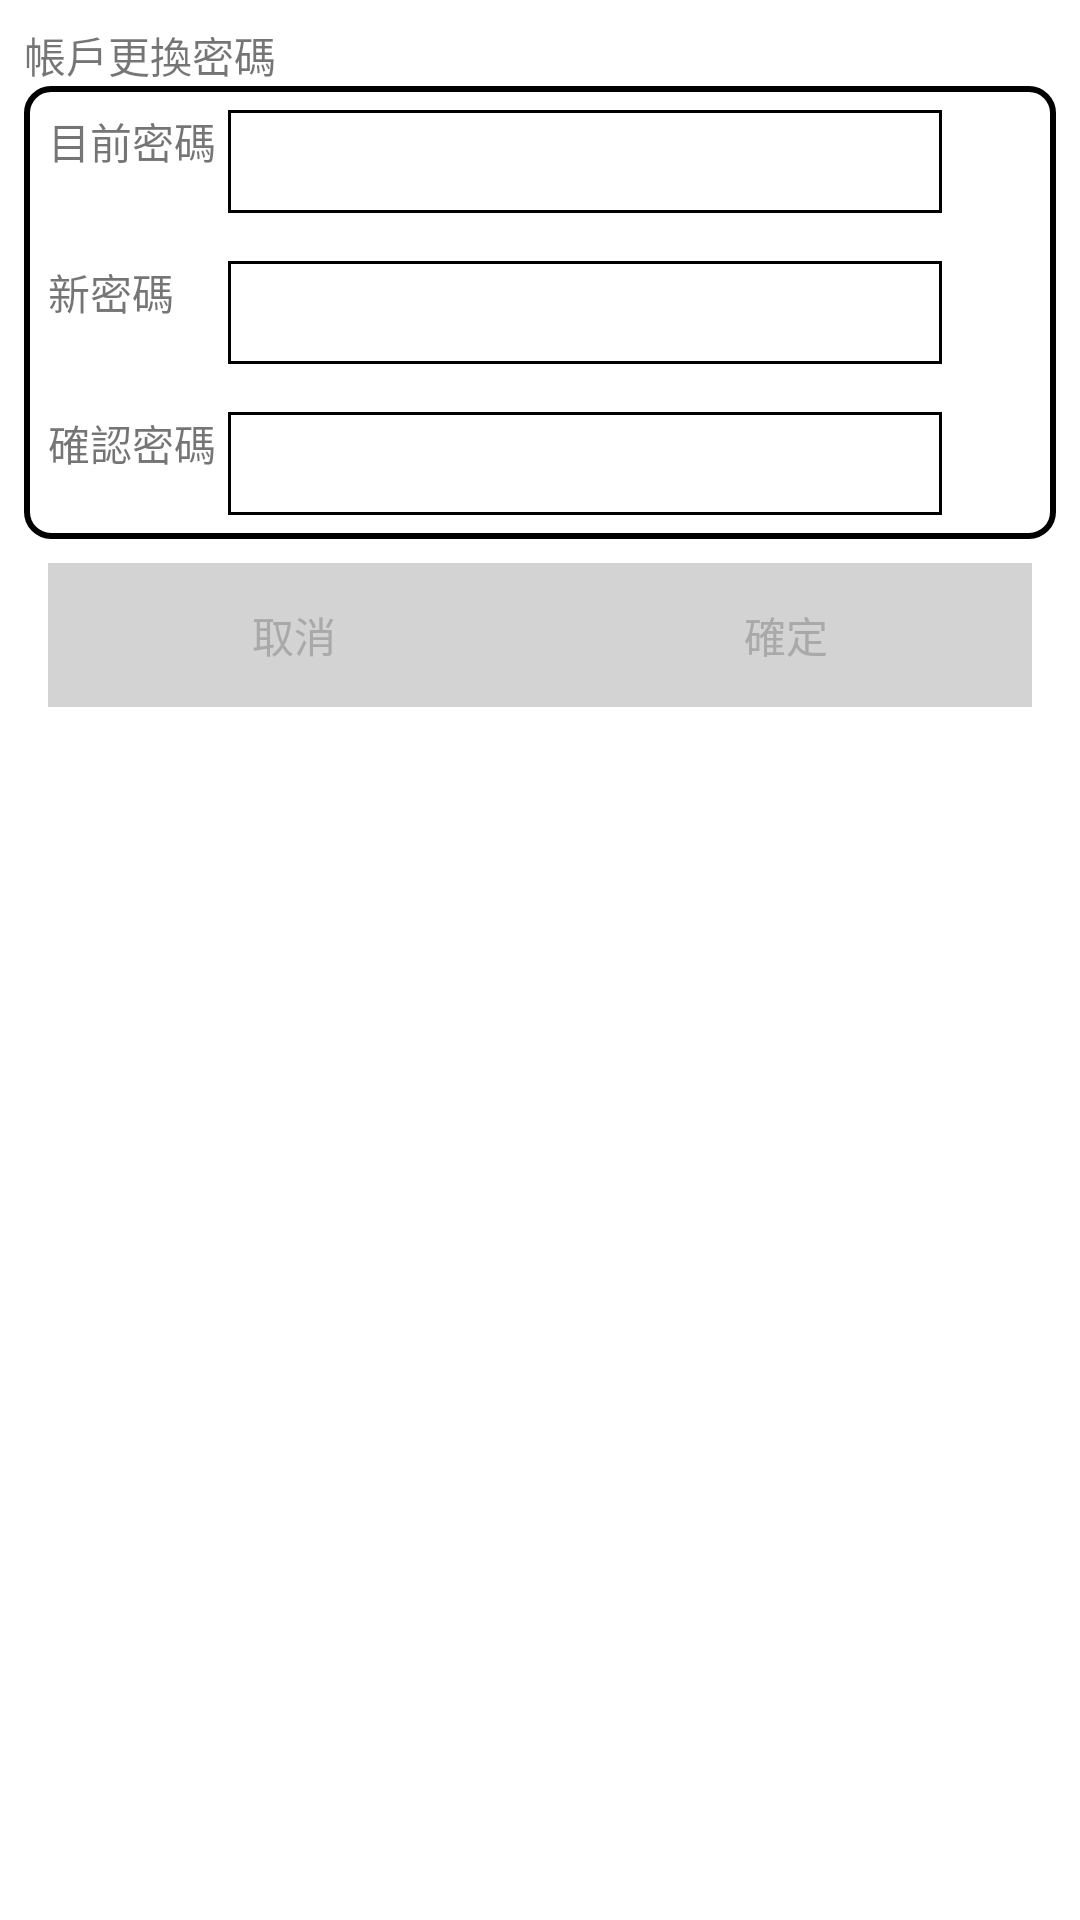

Write the Android layout XML for this screen, with the resource values it uses.
<!-- AndroidManifest.xml: application theme Theme.Parking5 -->
<!-- res/layout/password_change.xml -->
<?xml version="1.0" encoding="utf-8"?>
<RelativeLayout xmlns:android="http://schemas.android.com/apk/res/android"
    android:layout_width="match_parent"
    android:layout_height="wrap_content">

    <LinearLayout
        android:layout_width="match_parent"
        android:layout_height="wrap_content"
        android:orientation="vertical"
        android:padding="8dp">

        <TextView
            android:id="@+id/textView_title"
            android:layout_width="wrap_content"
            android:layout_height="wrap_content"
            android:text="@string/account_change_password" />

        <LinearLayout
            android:layout_width="match_parent"
            android:layout_height="wrap_content"
            android:background="@drawable/rounded_border"
            android:orientation="vertical">

            <LinearLayout
                android:layout_width="match_parent"
                android:layout_height="wrap_content"
                android:orientation="horizontal"
                android:padding="8dp">

                <TextView
                    android:layout_width="60dp"
                    android:layout_height="match_parent"
                    android:text="@string/current_password" />

                <EditText
                    android:id="@+id/current_password_edittext"
                    android:layout_width="0dp"
                    android:layout_height="match_parent"
                    android:layout_marginEnd="30dp"
                    android:layout_weight="1"
                    android:background="@drawable/border" />
            </LinearLayout>

            <LinearLayout
                android:layout_width="match_parent"
                android:layout_height="wrap_content"
                android:orientation="horizontal"
                android:padding="8dp">

                <TextView
                    android:layout_width="60dp"
                    android:layout_height="match_parent"
                    android:text="@string/new_password" />

                <EditText
                    android:id="@+id/new_password_editText"
                    android:layout_width="0dp"
                    android:layout_height="match_parent"
                    android:layout_marginEnd="30dp"
                    android:layout_weight="1"
                    android:background="@drawable/border" />
            </LinearLayout>

            <LinearLayout
                android:layout_width="match_parent"
                android:layout_height="wrap_content"
                android:orientation="horizontal"
                android:padding="8dp">

                <TextView
                    android:layout_width="60dp"
                    android:layout_height="match_parent"
                    android:text="@string/confirm_password" />

                <EditText
                    android:id="@+id/confirm_password_editText"
                    android:layout_width="0dp"
                    android:layout_height="match_parent"
                    android:layout_marginEnd="30dp"
                    android:layout_weight="1"
                    android:background="@drawable/border" />
            </LinearLayout>
        </LinearLayout>

        <LinearLayout
            android:id="@+id/layout_buttons"
            android:layout_width="match_parent"
            android:layout_height="wrap_content"
            android:orientation="horizontal"
            android:padding="8dp">

            <Button
                android:id="@+id/cancel_button"
                android:layout_width="0dp"
                android:layout_height="match_parent"
                android:layout_weight="1"
                android:text="@string/cancel" />

            <Button
                android:id="@+id/confirm_button"
                android:layout_width="0dp"
                android:layout_height="wrap_content"
                android:layout_weight="1"
                android:text="@string/confirm" />

        </LinearLayout>
    </LinearLayout>
</RelativeLayout>
<!-- resources referenced by this layout -->
<resources>
  <!-- drawable border (drawable) -->
  <?xml version="1.0" encoding="utf-8"?>
  <shape xmlns:android="http://schemas.android.com/apk/res/android"
      android:shape="rectangle">
      <stroke
          android:width="1dp"
          android:color="#000000" />
      <padding
          android:bottom="5dp"
          android:left="5dp"
          android:right="5dp"
          android:top="5dp" />
  </shape>
  <!-- drawable rounded_border (drawable) -->
  <?xml version="1.0" encoding="utf-8"?>
  <shape xmlns:android="http://schemas.android.com/apk/res/android"
      android:shape="rectangle">
      <solid android:color="@android:color/white" />
      <corners android:radius="8dp" />
      <stroke
          android:width="2dp"
          android:color="@android:color/black" />
  </shape>
  <string name="account_change_password">帳戶更換密碼</string>
  <string name="cancel">取消</string>
  <string name="confirm">確定</string>
  <string name="confirm_password">確認密碼</string>
  <string name="current_password">目前密碼</string>
  <string name="new_password">新密碼</string>
  <style name="Theme.Parking5" parent="Theme.MaterialComponents.DayNight.DarkActionBar">
          
          <item name="colorPrimary">@color/gray_light</item>
          <item name="colorPrimaryVariant">@color/black</item>
          <item name="colorOnPrimary">@color/black</item>
          
          <item name="colorSecondary">@color/gray_light</item>
          <item name="colorSecondaryVariant">@color/black</item>
          <item name="colorOnSecondary">@color/black</item>
          
          <item name="android:statusBarColor">?attr/colorPrimaryVariant</item>
          
          <item name="buttonStyle">@style/CustomButtonStyle</item>
      </style>
  <color name="gray_light">#D3D3D3</color>
  <color name="black">#FF000000</color>
  <style name="CustomButtonStyle" parent="Widget.AppCompat.Button">
          
          <item name="android:background">@color/gray_light</item>
  
          
          <item name="android:textColor">@color/gray_dark</item>
  
          
      </style>
  <color name="gray_dark">#A9A9A9</color>
</resources>
